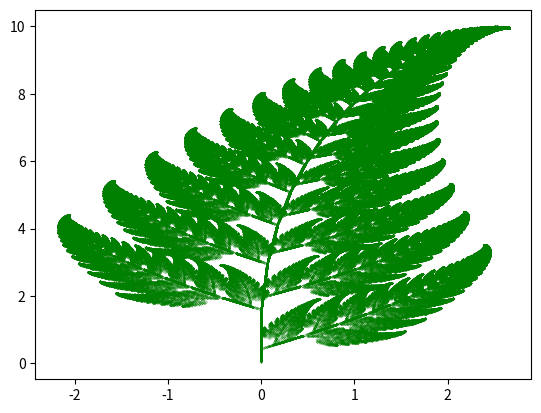

This chart was generated by the following Python code:
import matplotlib.pyplot as plt
import numpy as np



def one(x,y):
    return (0., 0.16*y)
def two(x,y):
    return (0.85*x + 0.04*y, -0.04*x + 0.85*y + 1.6)
def three(x,y):
    return (0.2*x - 0.26*y, 0.23*x + 0.22*y + 1.6)
def four(x,y):
    return (-0.15*x + 0.28*y, 0.26*x + 0.24*y + 0.44)
functions = [one, two, three, four]

points = 1000000
x, y = 0, 0
x_list = []
y_list = []
for i in range(points):
    function = np.random.choice(functions, p=[0.01, 0.85, 0.07, 0.07])
    x, y = function(x,y)
    x_list.append(x)
    y_list.append(y)


plt.scatter(x_list, y_list, s=0.01, color='green')
plt.show()